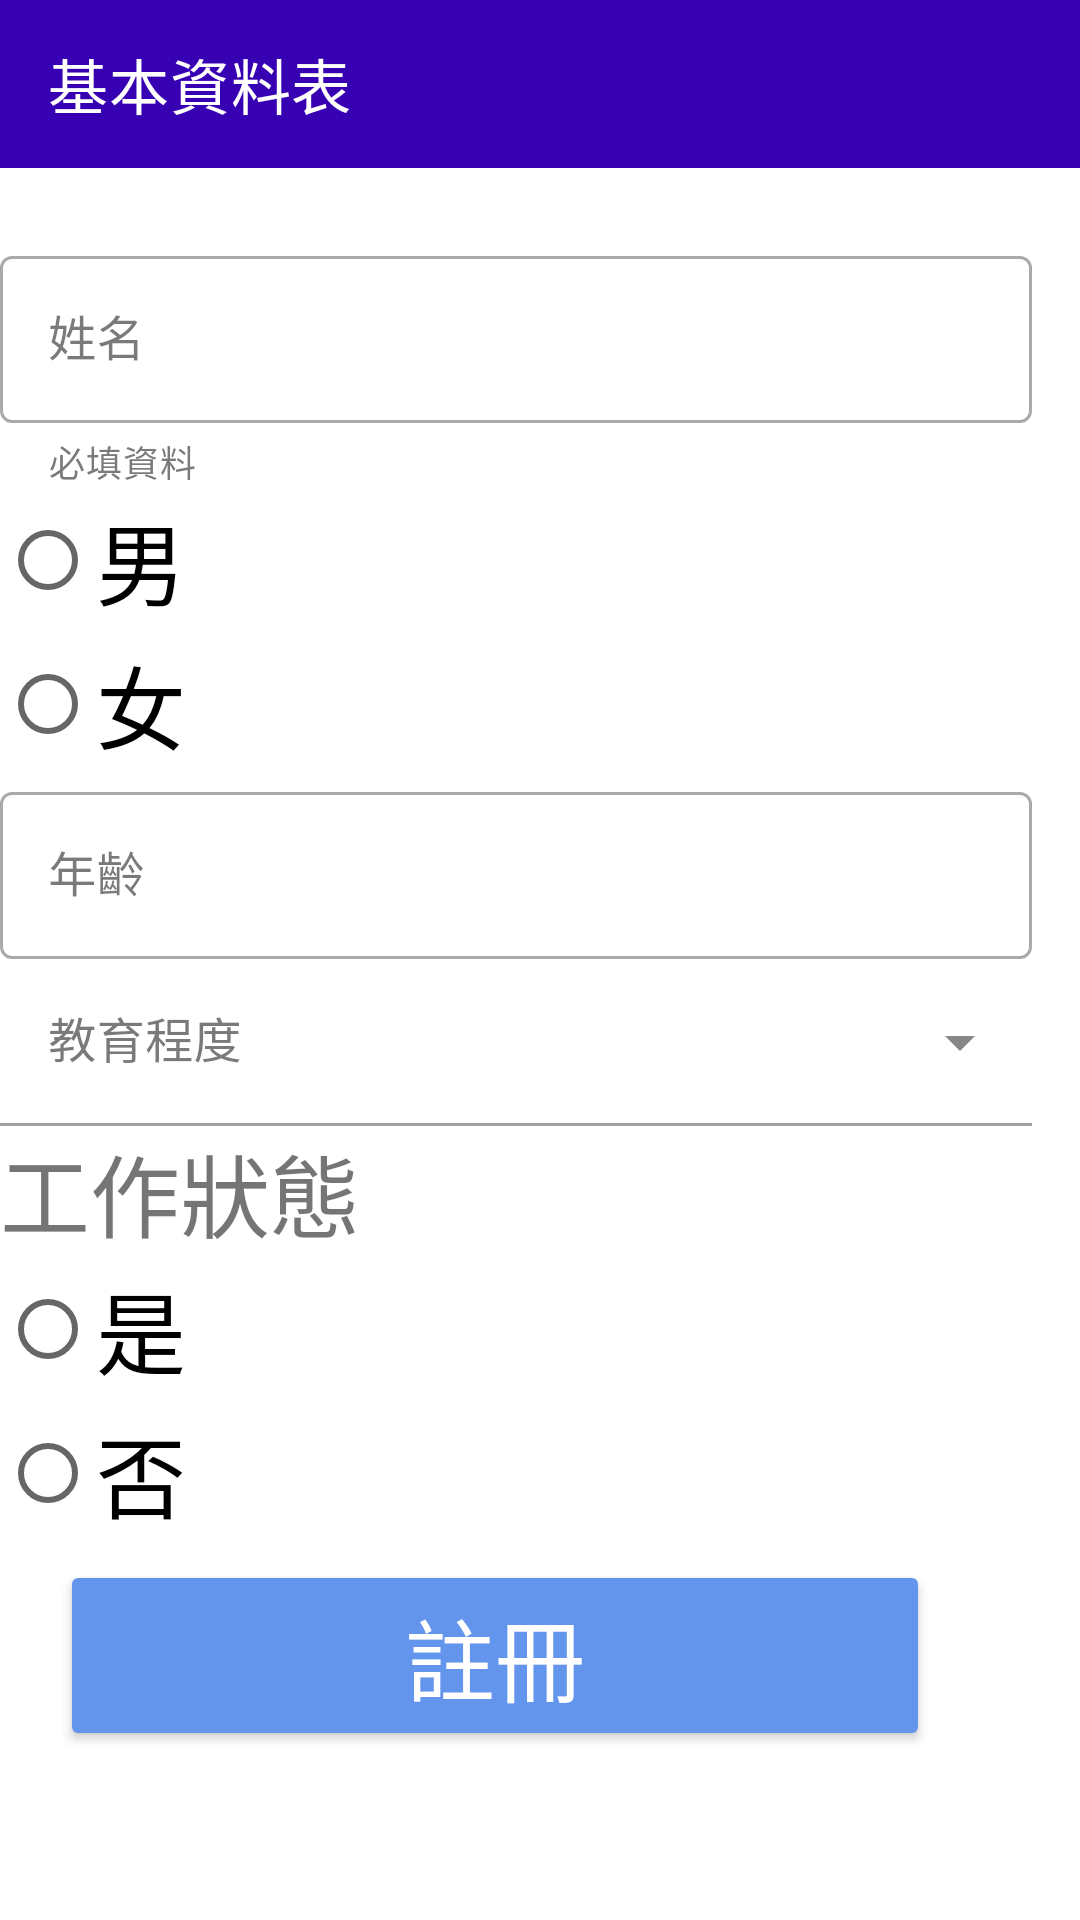

This screen was rendered from an Android layout file. Write that file and the resources it references.
<!-- AndroidManifest.xml: application theme Theme.MemoryGame -->
<!-- res/layout/activity_register.xml -->
<?xml version="1.0" encoding="utf-8"?>
<androidx.constraintlayout.widget.ConstraintLayout
    xmlns:android="http://schemas.android.com/apk/res/android"
    xmlns:app="http://schemas.android.com/apk/res-auto"
    xmlns:tools="http://schemas.android.com/tools"
    android:layout_width="match_parent"
    android:layout_height="match_parent"
    tools:context=".Activity.RegisterActivity"
    android:background="@color/white"
    >
    <androidx.appcompat.widget.Toolbar
        android:id="@+id/toolbar"
        android:layout_height="wrap_content"
        android:layout_width="match_parent"
        app:title="基本資料表"
        app:titleTextColor="@color/white"
        app:layout_constraintTop_toTopOf="parent"
        app:layout_constraintEnd_toEndOf="parent"
        app:layout_constraintStart_toStartOf="parent"
        android:background="@color/purple_700"
        android:gravity="center"
        />
        <com.google.android.material.textfield.TextInputLayout
            style="@style/Widget.MaterialComponents.TextInputLayout.OutlinedBox"
            android:id="@+id/nameInputLayout"
            android:layout_width="match_parent"
            android:layout_height="wrap_content"
            android:hint="姓名"
            android:layout_marginBottom="12dp"
            android:layout_marginRight="16dp"
            android:layout_marginTop="24dp"
            app:layout_constraintTop_toBottomOf="@+id/toolbar"
            app:layout_constraintStart_toStartOf="parent"
            app:layout_constraintEnd_toEndOf="parent"
            app:layout_constraintLeft_toLeftOf="parent"
            app:helperText="@string/field_required"
            >
            <com.google.android.material.textfield.TextInputEditText
                android:layout_width="match_parent"
                android:layout_height="wrap_content"
                android:inputType="textPersonName"
                android:id="@+id/name"
                />
        </com.google.android.material.textfield.TextInputLayout>
        <RadioGroup
            android:id="@+id/gender_radioGroup"
            android:layout_width="match_parent"
            android:layout_height="wrap_content"
            app:layout_constraintTop_toBottomOf="@+id/nameInputLayout"
            >
            <RadioButton
                android:id="@+id/sex_radioButton1"
                android:layout_width="match_parent"
                android:layout_height="wrap_content"
                android:text="男"
                android:textSize="30dp"
                />
            <RadioButton
                android:id="@+id/sex_radioButton2"
                android:layout_width="match_parent"
                android:layout_height="wrap_content"
                android:text="女"
                android:textSize="30dp"
                />
        </RadioGroup>
        <com.google.android.material.textfield.TextInputLayout
            android:layout_width="match_parent"
            android:layout_height="wrap_content"
            android:hint="年齡"
            android:id="@+id/ageInputLayout"
            app:layout_constraintTop_toBottomOf="@+id/gender_radioGroup"
            style="@style/Widget.MaterialComponents.TextInputLayout.OutlinedBox"
            android:layout_marginRight="16dp"

            >
            <com.google.android.material.textfield.TextInputEditText
                android:layout_width="match_parent"
                android:layout_height="wrap_content"
                android:inputType="number"
                android:id="@+id/age"
                />
        </com.google.android.material.textfield.TextInputLayout>
    <com.google.android.material.textfield.TextInputLayout
        style="@style/Widget.MaterialComponents.TextInputLayout.FilledBox.ExposedDropdownMenu"



        android:layout_width="match_parent"
        android:layout_height="wrap_content"
        android:hint="教育程度"
        android:id="@+id/educationyearlayout"
        app:layout_constraintStart_toStartOf="parent"
        app:layout_constraintEnd_toEndOf="parent"
        app:layout_constraintLeft_toLeftOf="parent"
        app:layout_constraintTop_toBottomOf="@+id/ageInputLayout"
        android:layout_marginRight="16dp"
        android:orientation="horizontal"
        >

        <AutoCompleteTextView
            android:id="@+id/educationyear"
            android:layout_width="match_parent"
            android:layout_height="wrap_content"
            android:inputType="none"
            android:backgroundTint="@color/white"
            app:layout_constraintTop_toBottomOf="@+id/ageInputLayout"
            />


    </com.google.android.material.textfield.TextInputLayout>
        <TextView
            android:id="@+id/workingStatus"
            android:layout_width="match_parent"
            android:layout_height="wrap_content"
            android:text="工作狀態"
            android:textSize="30dp"
            app:layout_constraintTop_toBottomOf="@+id/educationyearlayout"
            />
        <RadioGroup
            android:id="@+id/workingStatus_radioGroup"
            android:layout_width="match_parent"
            android:layout_height="wrap_content"
            app:layout_constraintTop_toBottomOf="@+id/workingStatus"
            >
            <RadioButton
                android:id="@+id/workingStatus_radioButton1"
                android:layout_width="match_parent"
                android:layout_height="wrap_content"
                android:text="是"
                android:textSize="30dp"
                />
            <RadioButton
                android:id="@+id/workingStatus_radioButton2"
                android:layout_width="match_parent"
                android:layout_height="wrap_content"
                android:text="否"
                android:textSize="30dp"
                />
        </RadioGroup>
        <Button
            android:id="@+id/registerbutton"
            android:layout_width="match_parent"
            android:layout_height="wrap_content"
            android:text="註冊"
            android:textSize="30dp"
            android:layout_marginLeft="20dp"
            android:layout_marginRight="50dp"
            android:layout_marginTop="5dp"
            android:textColor="@color/white"
            android:backgroundTint="@color/cornflower_blue"
            app:layout_constraintTop_toBottomOf="@id/workingStatus_radioGroup"
            />
</androidx.constraintlayout.widget.ConstraintLayout>
<!-- resources referenced by this layout -->
<resources>
  <color name="cornflower_blue">#6495ED</color>
  <color name="purple_700">#FF3700B3</color>
  <color name="white">#FFFFFFFF</color>
  <string name="field_required">必填資料</string>
  <style name="Theme.MemoryGame" parent="Theme.MaterialComponents.Light.NoActionBar">
          <item name="android:statusBarColor" tools:targetApi="l">?attr/colorPrimaryVariant</item>
          <item name="colorPrimary">@color/purple_500</item>
          <item name="colorPrimaryVariant">@color/purple_700</item>
          <item name="colorOnPrimary">@color/white</item>
          <item name="colorSecondary">@color/teal_200</item>
          <item name="colorSecondaryVariant">@color/teal_700</item>
          <item name="colorOnSecondary">@color/black</item>
          <item name="colorError">#F44336</item>
          <item name="colorOnError">#FFFFFF</item>
          <item name="colorSurface">#FFFFFF</item>
          <item name="colorOnSurface">#212121</item>
          <item name="colorOnBackground">#212121</item>
      </style>
  <color name="purple_500">#FF6200EE</color>
  <color name="teal_200">#FF03DAC5</color>
  <color name="teal_700">#FF018786</color>
  <color name="black">#FF000000</color>
</resources>
